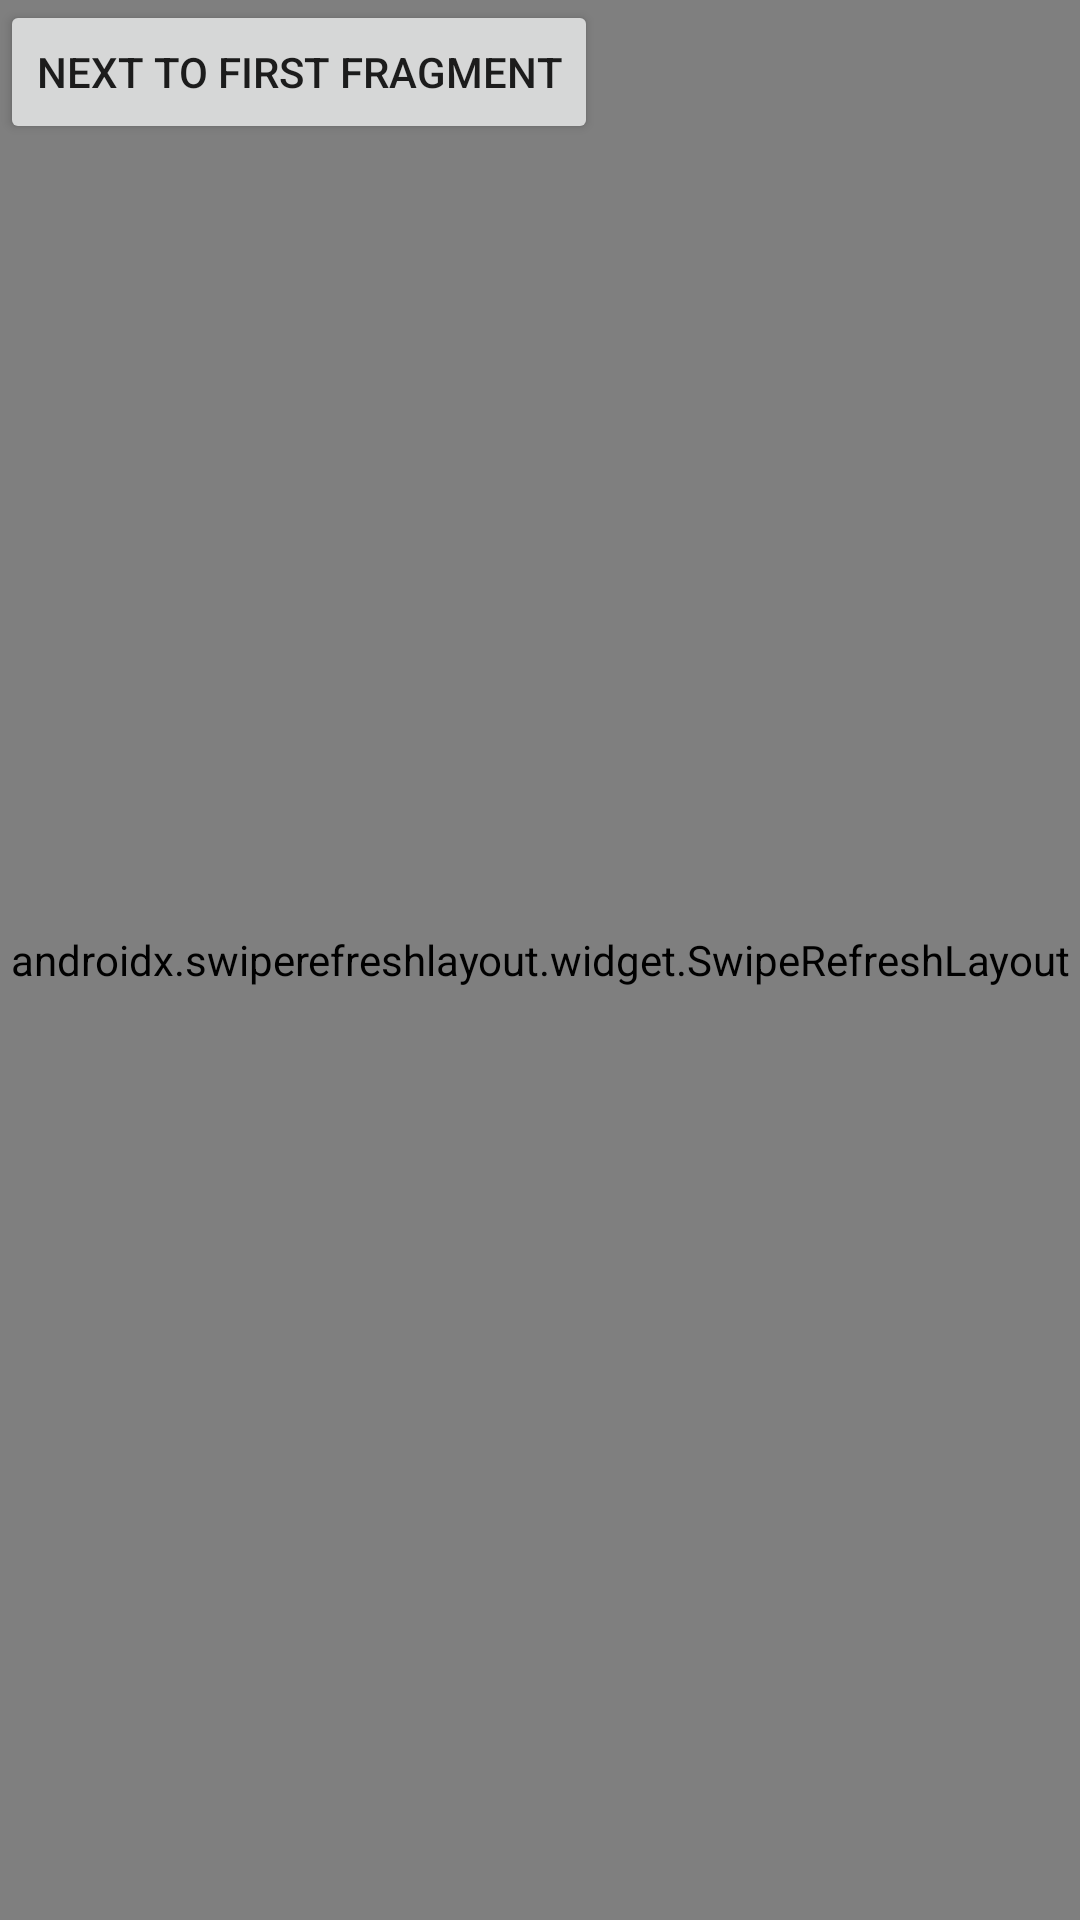

The Android layout XML behind this screen, and the referenced resources:
<!-- AndroidManifest.xml: activity theme Theme.AppCompat.Light.NoActionBar -->
<!-- res/layout/fragment_main.xml -->
<?xml version="1.0" encoding="utf-8"?>
<FrameLayout xmlns:android="http://schemas.android.com/apk/res/android"
    xmlns:tools="http://schemas.android.com/tools"
    android:layout_width="match_parent"
    android:layout_height="match_parent"
    xmlns:app="http://schemas.android.com/apk/res-auto"
    tools:context=".MainFragment">

    <RelativeLayout
        android:layout_width="match_parent"
        android:layout_height="match_parent">

        <Button
            android:id="@+id/button_main"
            android:layout_width="wrap_content"
            android:layout_height="wrap_content"
            android:text="Next TO First Fragment" />

        <androidx.swiperefreshlayout.widget.SwipeRefreshLayout
            android:id="@+id/swipeRefresh"
            android:layout_width="match_parent"
            android:layout_height="match_parent">

            <androidx.recyclerview.widget.RecyclerView
                android:id="@+id/rv"
                android:layout_width="match_parent"
                android:layout_height="match_parent" />
        </androidx.swiperefreshlayout.widget.SwipeRefreshLayout>
    </RelativeLayout>



</FrameLayout>
<!-- resources referenced by this layout -->
<resources>

</resources>
